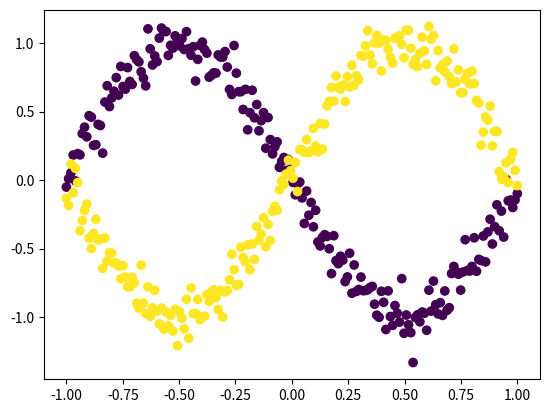
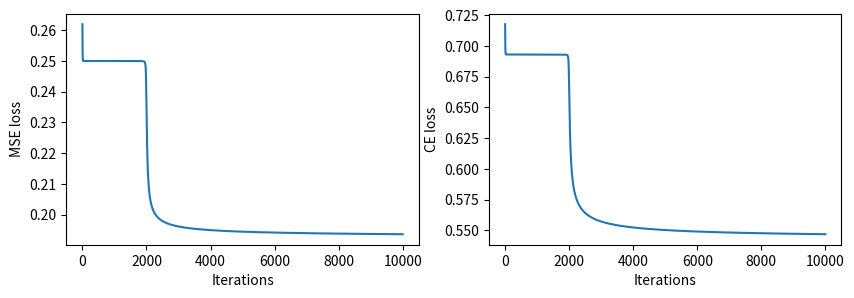
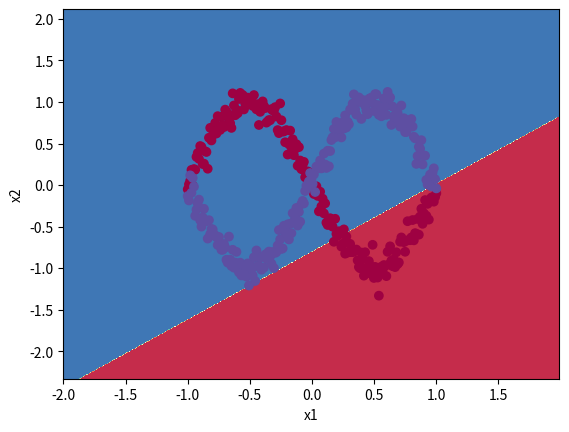
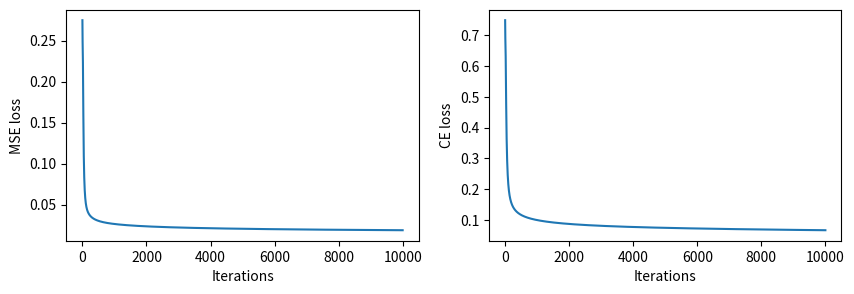
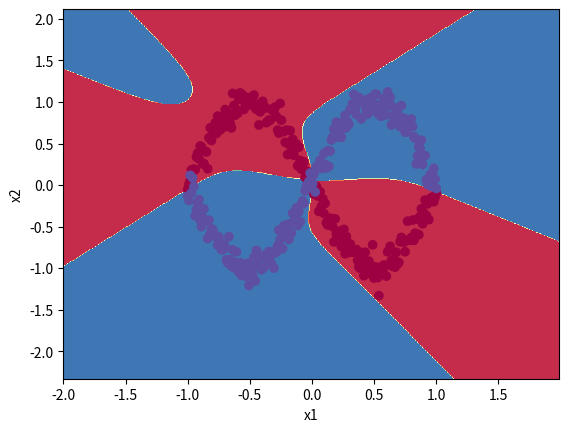
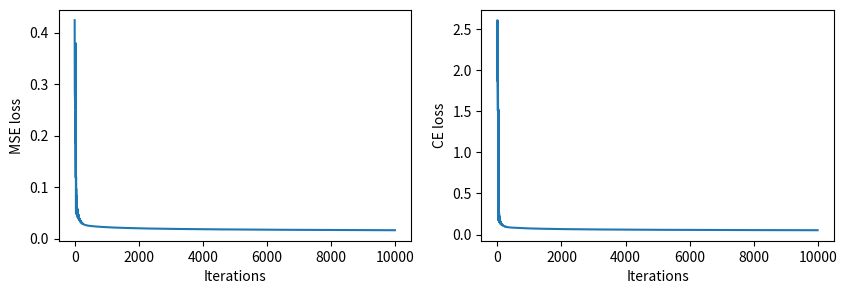
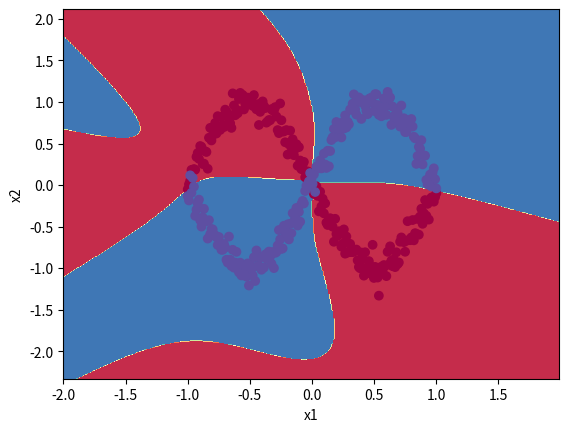
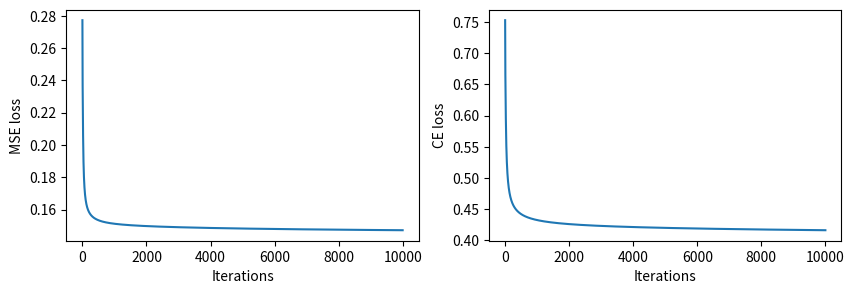
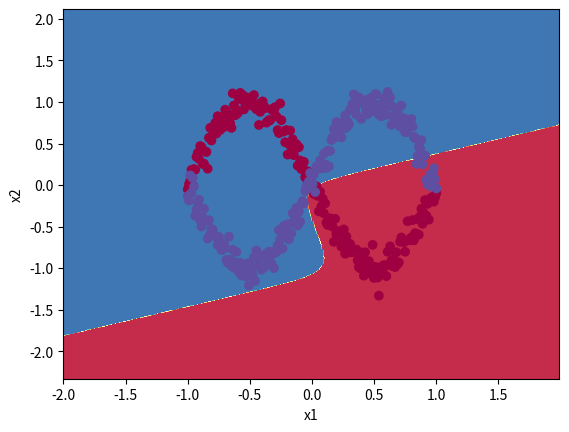
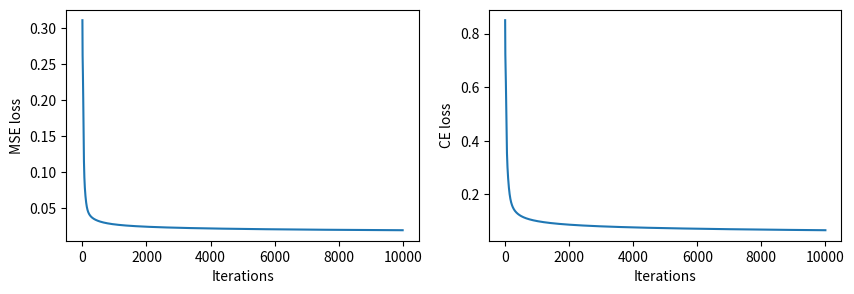
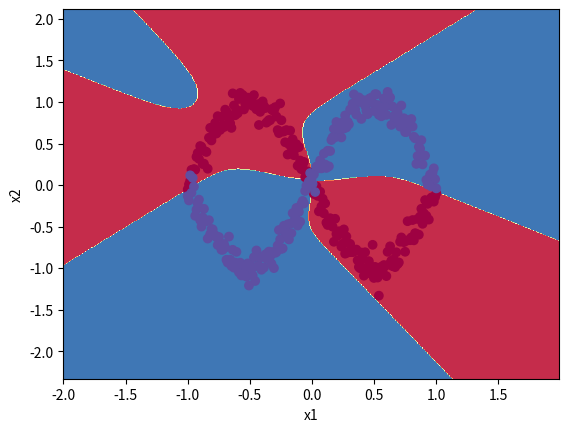
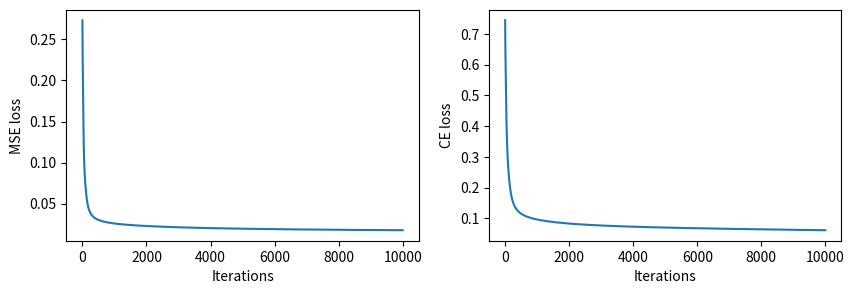
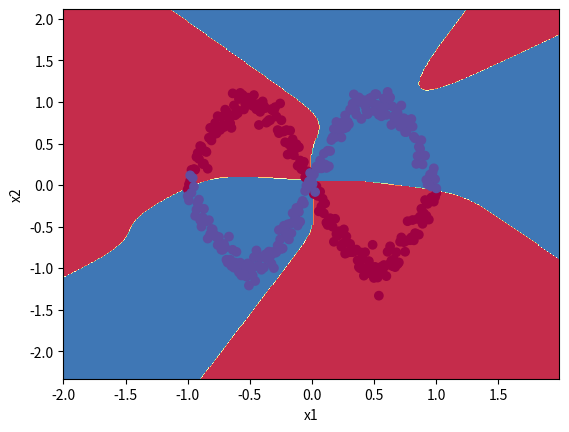
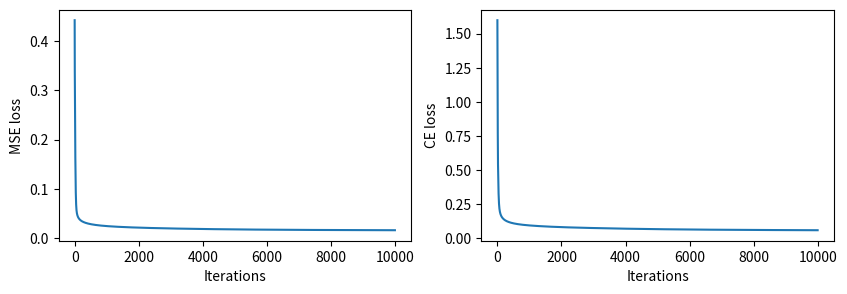
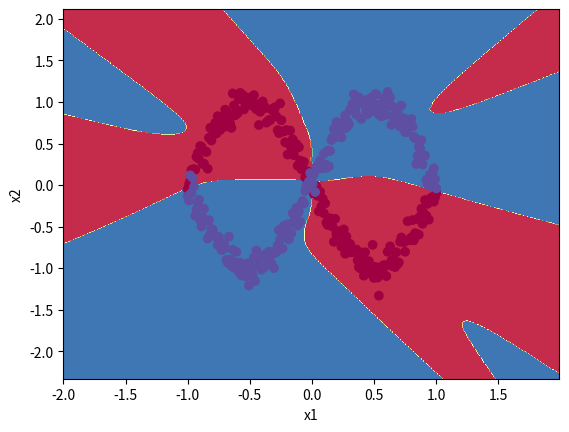
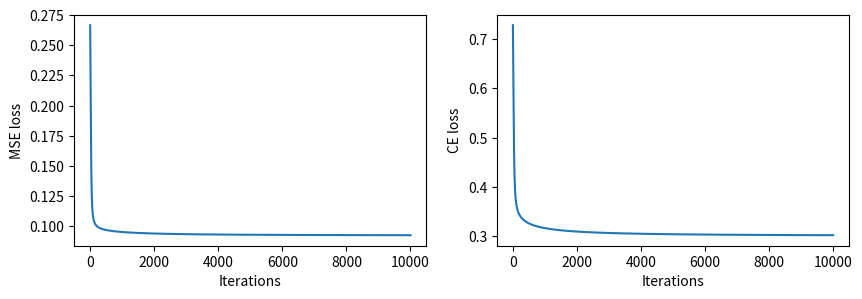

Here is the Python script that generated these plots, in order:
import numpy as np

# Функция активации нейрона в выходном слое и ее производная
def sigmoid(x):
    return 1 / (1 + np.exp(-x))
def dsigmoid(y):
    return y * (1 - y)

# Функция активации нейронов во внутреннем слое и ее производная
def tanh(x):
    return np.tanh(x)
def dtanh(y):
    return 1 - y * y

from matplotlib import pyplot as plt

class Perceptron:
    def __init__(self, X, Y, hidden_size):
        
        # Пусть n - количество признаков, m - количество объектов, k - размерность результирующего вектора
        # Тогда X = X(n * m), Y = Y(k, m)
        assert X.shape[1] == Y.shape[1]
        self.X = X
        self.Y = Y
        self.m = X.shape[1]
        
        # Инициализируем матрицы весов рандомными числами (W1 - для скрытого слоя, W2 - для выходного, в нем всего 1 нейрон)
        self.W1 = np.random.randn(hidden_size, X.shape[0])
        self.W2 = np.random.randn(Y.shape[0], hidden_size)
        
        # Заполняем свободные векторы нулями
        self.b1 = np.zeros((hidden_size, 1))
        self.b2 = np.zeros((Y.shape[0], 1))
        
        # Здесь будем накапливать значения функции потерь на каждой итерации
        self.ce_loss = []
        self.mse_loss = []
        
    def learn(self, iter_num, learning_rate):
        
        # Итерируемся необходимое количество раз
        for i in range(iter_num):
            
            # Расчет взыешенных сумм каждого из нейронов, применение функций активации
            # Для того, чтобы заменить функции активации, необходимо заменить функцию при вычислении А1/А2
            Z1 = np.dot(self.W1, self.X) + self.b1                                     # (hidden_size, X.shape[1])
            A1 = tanh(Z1)
            Z2 = np.dot(self.W2, A1) + self.b2                                         # (Y.shape[0], X.shape[1] = Y.shape[1])
            A2 = sigmoid(Z2)

            # Среднеквадратичная (MSE) функция потерь
            mse_loss = np.sum((A2 - self.Y) ** 2) / self.m
            
            # Cross entropy функция потерь
            eps = 1e-8
            logprobs = self.Y * np.log(A2 + eps) + (1 - self.Y) * np.log(1 - A2 + eps)
            ce_loss = (-1 / self.m) * np.sum(logprobs)
            
            # Запоминание значения функции потерь и печать на каждой 1000-й итерации
            self.mse_loss.append(mse_loss)
            self.ce_loss.append(ce_loss)
            if i % 1000 == 0: print(f"MSE loss: {mse_loss}, CE loss: {ce_loss}")

            # Алгоритм обратного распространения ошибки
            # Производные высчитываются по правилу производной для сложной функции
            # Оптимизируется среднеквадратичная функция потерь
            # Для оптимизации cross entropy необходимо заменить производную функции потерь по A2 - self.Y
            # Для этого необходимо найти dError/dW
            # При замене функций активации необходимо также заменить соответствующую ей производную
            dA2 = (A2 - self.Y) * dsigmoid(A2)        # dLoss/dA * dSig/dZ2            # (Y.shape[0], Y.shape[1] = X.shape[1])
            dW2 = np.dot(dA2, A1.T)                   # dZ2/dW2                        # (Y.shape[0], hidden_size)
            db2 = np.sum(dA2, axis=1, keepdims=True)                                   # (Y.shape[0], 1)
            dA1 = np.dot(self.W2.T, dA2) * dtanh(A1)  # dA2 * dZ2/dA1 * dTanh/dZ       # (hidden_size, Y.shape[1] = X.shape[1])
            dW1 = np.dot(dA1, self.X.T)               # dZ1/dW                         # (hidden_size, X.shape[0])
            db1 = np.sum(dA1, axis=1, keepdims=True)                                   # (hidden_size, 1)
            
            # Обновление весов методом градиентного спуска
            self.W2 -= learning_rate * dW2
            self.b2 -= learning_rate * db2
            self.W1 -= learning_rate * dW1
            self.b1 -= learning_rate * db1
            
    def predict(self, X):
        # Используем найденные матрицы весов
        A1 = tanh(np.dot(self.W1, X) + self.b1)
        A2 = sigmoid(np.dot(self.W2, A1) + self.b2)
        return (A2[0] > 0.5).astype(int)
    
    def plot(self):
        plt.figure(figsize=(10,3))
        plt.subplot(1, 2, 1)
        plt.ylabel('MSE loss')
        plt.xlabel('Iterations')
        plt.plot(self.mse_loss)
        plt.subplot(1, 2, 2)
        plt.ylabel('CE loss')
        plt.xlabel('Iterations')
        plt.plot(self.ce_loss)

def create_infinity(m, noise=0.1):
    D = 2
    N = m//2 # количество точек для каждого класса
    X = np.zeros((m, D))
    Y = np.zeros((m, 1), dtype='uint8')

    # Class 0 (top part))
    t = np. linspace(0, 1, N)
    x_top = t*2 - 1 # scale to [-1, 1]
    y_top = np.sin(2*np.pi*t) + np.random.randn(N)*noise

    X[0:N] = np.c_[x_top, y_top]
    Y[0:N] = 0

    # Class 1 (bottom part)
    x_bottom = t*2 - 1  # scale to [-1, 1]
    y_bottom = -np.sin(2*np.pi*t) + np.random.randn(N)*noise

    X[N:m] = np.c_[x_bottom, y_bottom]
    Y[N:m] = 1

    return X.T, Y.T

X, Y = create_infinity(400)
plt.scatter(X[0, :], X[1, :], c=Y)

# Строим разделяющую  прямую, показывающую результат обучения нейросети
def plot_division(perceptron):
    x_min, x_max = X[0, :].min() - 1, X[0, :].max() + 1
    y_min, y_max = X[1, :].min() - 1, X[1, :].max() + 1
    h = 0.01
    xx, yy = np.meshgrid(np.arange(x_min, x_max, h), np.arange(y_min, y_max, h))
    Z = perceptron.predict(np.c_[xx.ravel(), yy.ravel()].T)
    Z = Z.reshape(xx.shape)
    plt.contourf(xx, yy, Z, cmap=plt.cm.Spectral)
    plt.ylabel('x2')
    plt.xlabel('x1')
    plt.scatter(X[0, :], X[1, :], c=Y, cmap=plt.cm.Spectral);

perceptron = Perceptron(X, Y, 1)
perceptron.learn(10000, 0.01)

perceptron.plot()

# Строим разделяющую  прямую, показывающую результат обучения нейросети
plot_division(perceptron)

perceptron = Perceptron(X, Y, 4)
perceptron.learn(10000, 0.01)

perceptron.plot()

plot_division(perceptron)

perceptron = Perceptron(X, Y, 100)
perceptron.learn(10000, 0.01)

perceptron.plot()

plot_division(perceptron)



Q=2
print("Q =", Q)
perceptron = Perceptron(X, Y, Q)
perceptron.learn(10000, 0.01)
perceptron.plot()
print()

plot_division(perceptron)

Q=4
print("Q =", Q)
perceptron = Perceptron(X, Y, Q)
perceptron.learn(10000, 0.01)
perceptron.plot()
print()

plot_division(perceptron)

Q=6
print("Q =", Q)
perceptron = Perceptron(X, Y, Q)
perceptron.learn(10000, 0.01)
perceptron.plot()
print()

plot_division(perceptron)

Q=8
print("Q =", Q)
perceptron = Perceptron(X, Y, Q)
perceptron.learn(10000, 0.01)
perceptron.plot()
print()

plot_division(perceptron)

Q=2
print("Q =", Q)
perceptron = Perceptron(X, Y, Q)
perceptron.learn(10000, 0.01)
perceptron.plot()
print()

plot_division(perceptron)

Q=3
print("Q =", Q)
perceptron = Perceptron(X, Y, Q)
perceptron.learn(10000, 0.01)
perceptron.plot()
print()

plot_division(perceptron)

Q=4
print("Q =", Q)
perceptron = Perceptron(X, Y, Q)
perceptron.learn(10000, 0.01)
perceptron.plot()
print()

plot_division(perceptron)

def calculate_accuracy(perceptron, X, Y):
    predictions = perceptron.predict(X)
    accuracy = np.mean(predictions == Y[0])
    return accuracy

class SimpleEnhancedPerceptron(Perceptron):
    def __init__(self, X, Y, hidden_size):
        super().__init__(X, Y, hidden_size)
        self.accuracies = []
        
    def learn(self, iter_num, learning_rate):
        for i in range(iter_num):
            Z1 = np.dot(self.W1, self.X) + self.b1
            A1 = tanh(Z1)
            Z2 = np.dot(self.W2, A1) + self.b2
            A2 = sigmoid(Z2)

            mse_loss = np.sum((A2 - self.Y) ** 2) / self.m
            eps = 1e-8
            logprobs = self.Y * np.log(A2 + eps) + (1 - self.Y) * np.log(1 - A2 + eps)
            ce_loss = (-1 / self.m) * np.sum(logprobs)
            
            self.mse_loss.append(mse_loss)
            self.ce_loss.append(ce_loss)
            
            if i % 500 == 0:
                accuracy = calculate_accuracy(self, self.X, self.Y)
                self.accuracies.append(accuracy)
                if i % 1000 == 0: 
                    print(f"Iter {i}: CE loss: {ce_loss:.4f}, Accuracy: {accuracy:.4f}")

            dA2 = (A2 - self.Y) * dsigmoid(A2)
            dW2 = np.dot(dA2, A1.T)
            db2 = np.sum(dA2, axis=1, keepdims=True)
            dA1 = np.dot(self.W2.T, dA2) * dtanh(A1)
            dW1 = np.dot(dA1, self.X.T)
            db1 = np.sum(dA1, axis=1, keepdims=True)
            
            self.W2 -= learning_rate * dW2
            self.b2 -= learning_rate * db2
            self.W1 -= learning_rate * dW1
            self.b1 -= learning_rate * db1

    def plot_enhanced(self):
        plt.figure(figsize=(12, 4))
        
        plt.subplot(1, 2, 1)
        plt.plot(self.ce_loss)
        plt.title('Функция потерь (CE)')
        plt.xlabel('Итерации')
        plt.ylabel('Loss')
        plt.grid(True, alpha=0.3)
        
        plt.subplot(1, 2, 2)
        iterations = range(0, len(self.accuracies) * 500, 500)
        plt.plot(iterations, self.accuracies, 'r-')
        plt.title('Точность на обучающих данных')
        plt.xlabel('Итерации')
        plt.ylabel('Accuracy')
        plt.grid(True, alpha=0.3)
        
        plt.tight_layout()

neuron_counts = [1, 2, 3, 4, 5, 16]

for hidden_size in neuron_counts:
    print(f"\n=== Тестируем {hidden_size} нейронов ===")
    perceptron = SimpleEnhancedPerceptron(X, Y, hidden_size)
    perceptron.learn(8000, 0.01)
    
    perceptron.plot_enhanced()
    plt.suptitle(f'Результаты для {hidden_size} нейронов')
    plt.show()
    
    plot_division(perceptron)
    plt.title(f'Разделяющая граница ({hidden_size} нейронов)')
    plt.show()

X_test, Y_test = create_infinity(200, noise=0.1)

print("=== Сравнение моделей ===")

print("1. Модель с 3 нейронами:")
perceptron_3 = Perceptron(X, Y, 3)
perceptron_3.learn(8000, 0.01)
train_acc_3 = np.mean(perceptron_3.predict(X) == Y[0])
test_acc_3 = np.mean(perceptron_3.predict(X_test) == Y_test[0])
print(f"   Точность на обучающих: {train_acc_3:.4f}")
print(f"   Точность на тестовых:  {test_acc_3:.4f}")

print("\n2. Модель с 63 нейронами:")
perceptron_63 = Perceptron(X, Y, 63)
perceptron_63.learn(8000, 0.01)
train_acc_63 = np.mean(perceptron_63.predict(X) == Y[0])
test_acc_63 = np.mean(perceptron_63.predict(X_test) == Y_test[0])
print(f"   Точность на обучающих: {train_acc_63:.4f}")
print(f"   Точность на тестовых:  {test_acc_63:.4f}")

plt.figure(figsize=(10, 4))

plt.subplot(1, 2, 1)
plt.plot(perceptron_3.ce_loss, label='3 нейрона')
plt.plot(perceptron_63.ce_loss, label='63 нейрона')
plt.title('Сравнение потерь')
plt.xlabel('Итерации')
plt.ylabel('CE Loss')
plt.legend()

plt.subplot(1, 2, 2)
categories = ['3 нейрона', '63 нейрона']
train_accs = [train_acc_3, train_acc_63]
test_accs = [test_acc_3, test_acc_63]
x = range(len(categories))
plt.bar(x, train_accs, width=0.4, label='Обучающие', alpha=0.7)
plt.bar([i + 0.4 for i in x], test_accs, width=0.4, label='Тестовые', alpha=0.7)
plt.xticks([i + 0.2 for i in x], categories)
plt.title('Сравнение точности')
plt.ylabel('Accuracy')
plt.legend()

plt.tight_layout()
plt.show()
